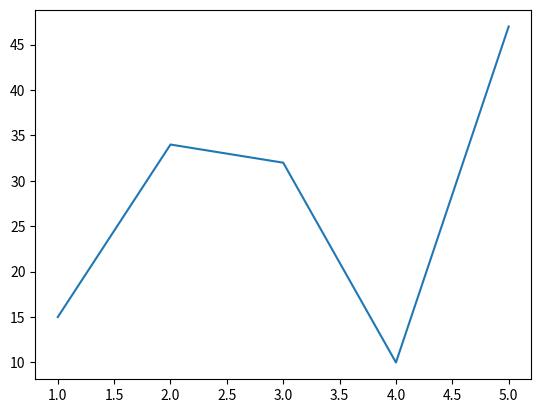

This figure's Python source:
import matplotlib.pyplot as plt
x= [1,2,3,4,5]
y= [15,34,32,10,47]
plt.plot(x,y)
plt.show()
